Photos from the image-classification dataset "divider_cleanliness" in the GitHub repository GajananRanmal/divider-. Its 3 classes are: clean, dirty, medium.

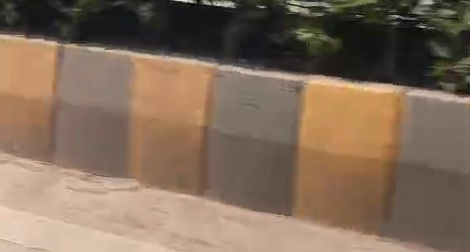
Label: medium

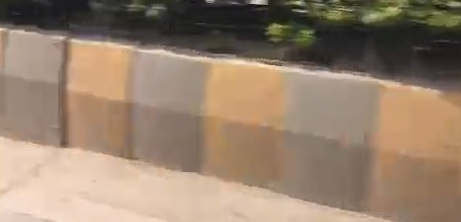
Label: medium

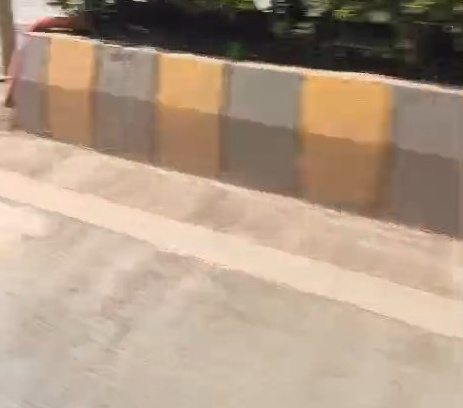
Label: medium

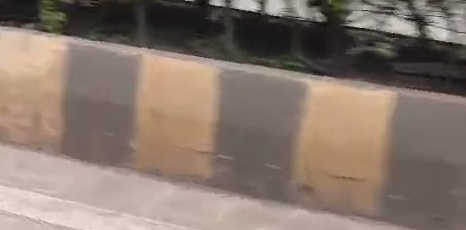
Label: dirty

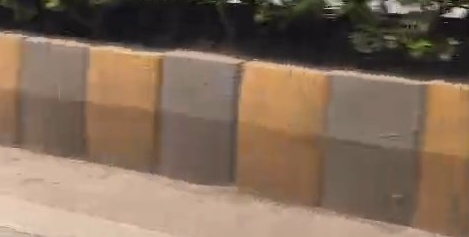
Label: medium

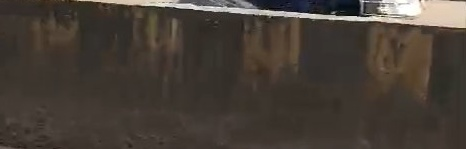
Label: dirty
